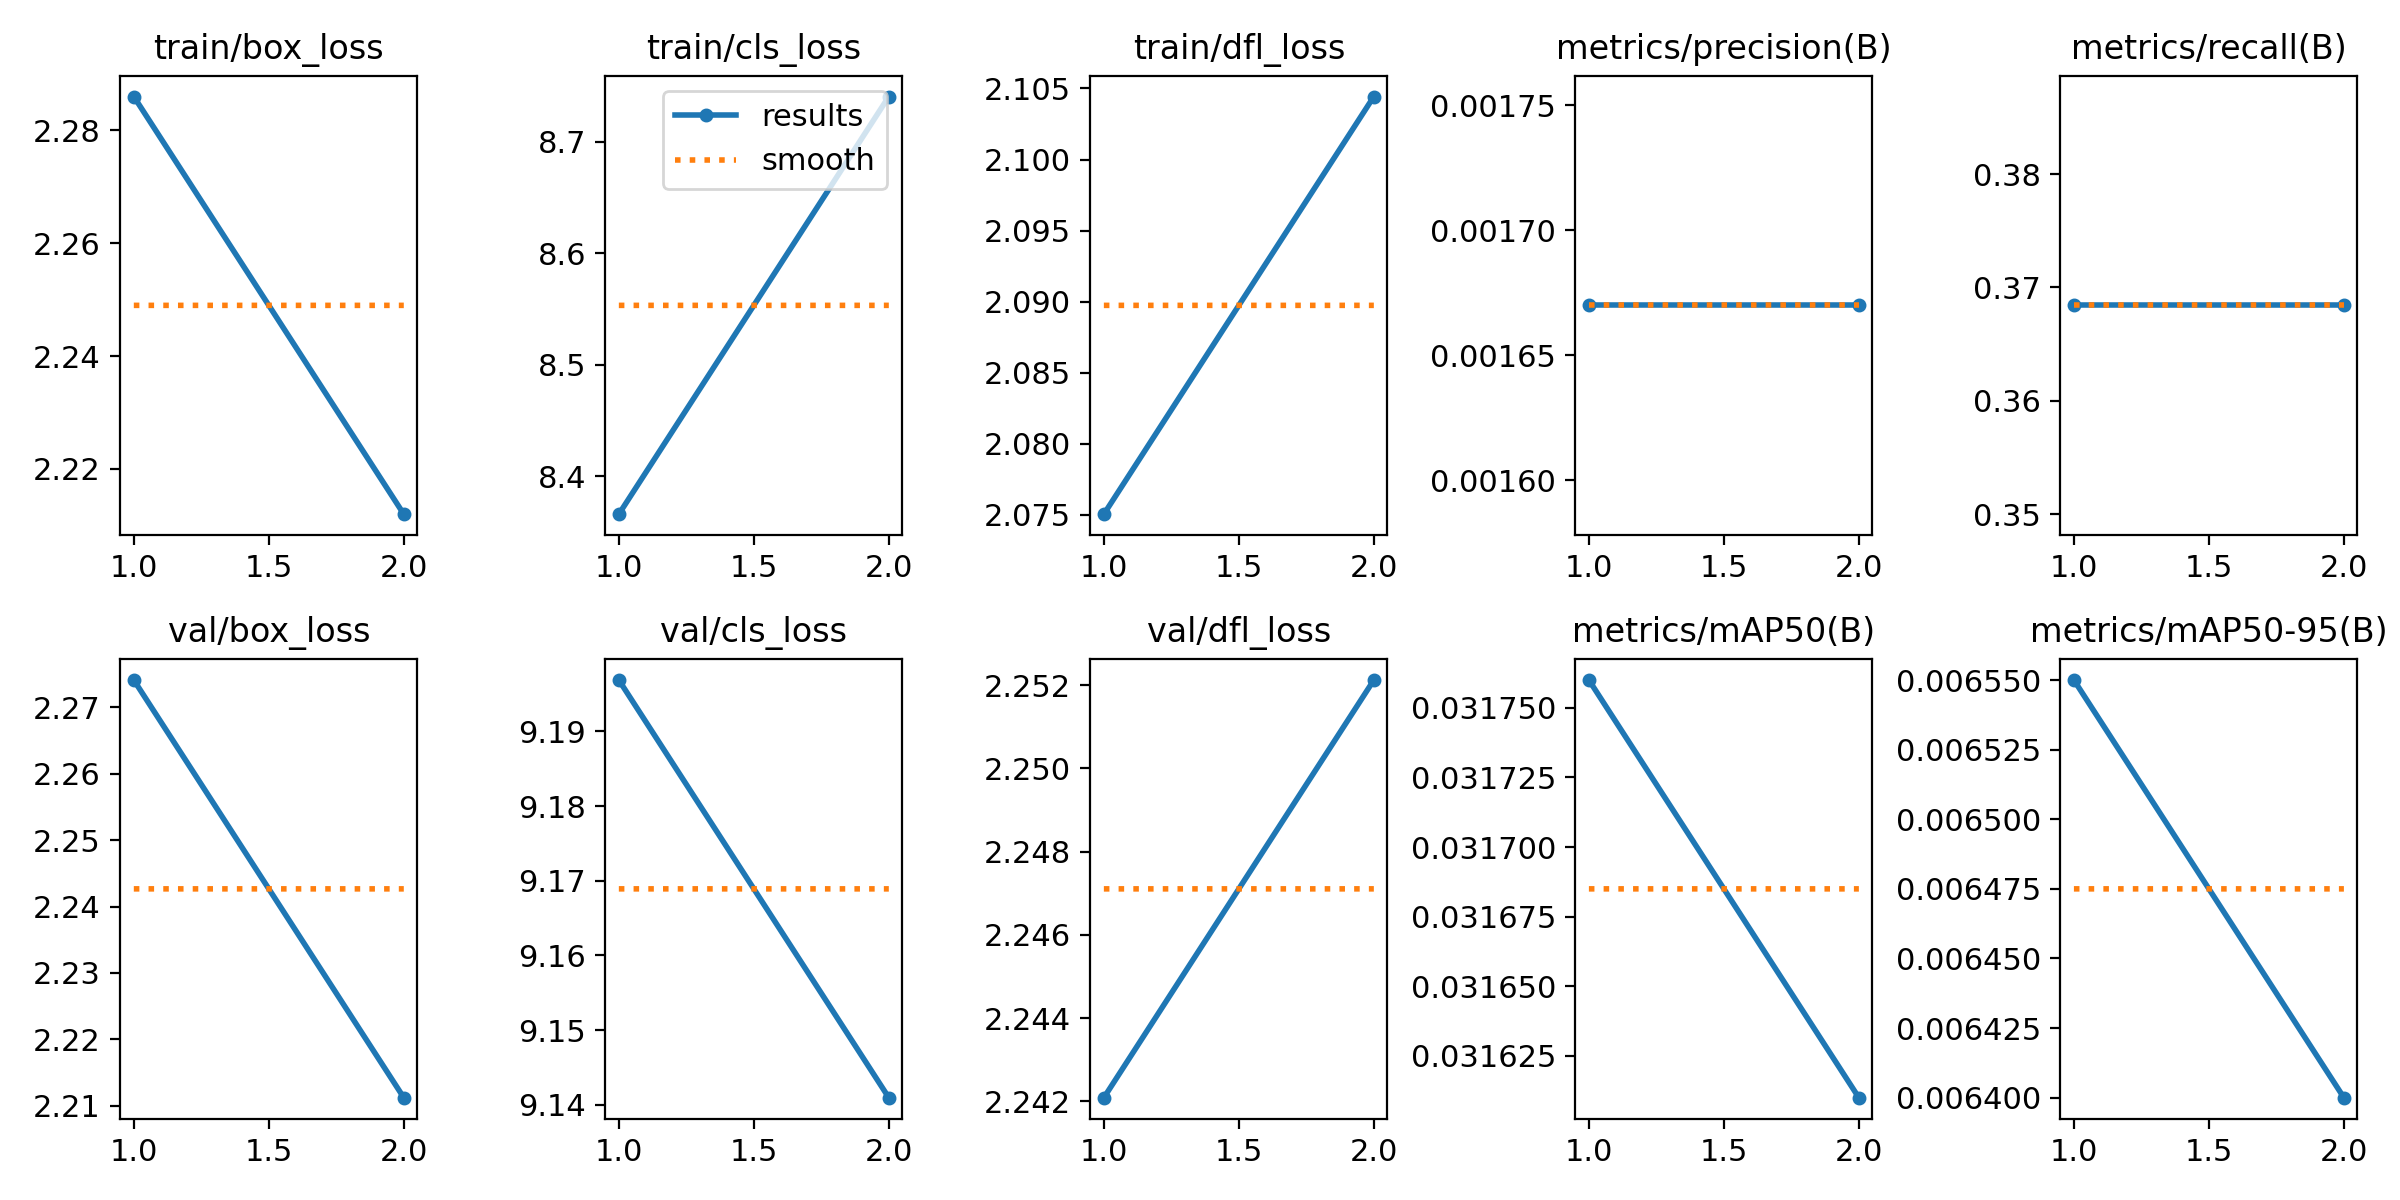

Values plotted in this chart, from the file beside it:
epoch, time, train/box_loss, train/cls_loss, train/dfl_loss, metrics/precision(B), metrics/recall(B), metrics/mAP50(B), metrics/mAP50-95(B), val/box_loss, val/cls_loss, val/dfl_loss, lr/pg0, lr/pg1, lr/pg2, lr/pg3, lr/pg4, lr/pg5, lr/pg6, lr/pg7
1, 4.112, 2.286, 8.366, 2.075, 0.00167, 0.3684, 0.03176, 0.00655, 2.274, 9.197, 2.242, 0.00036, 0.00012, 0.00036, 0.00012, 0.00036, 0.00012, 0.00036, 0.00012
2, 6.252, 2.212, 8.741, 2.104, 0.00167, 0.3684, 0.03161, 0.0064, 2.211, 9.141, 2.252, 0.0003939, 0.0001313, 0.0003939, 0.0001313, 0.0003939, 0.0001313, 0.0003939, 0.0001313
